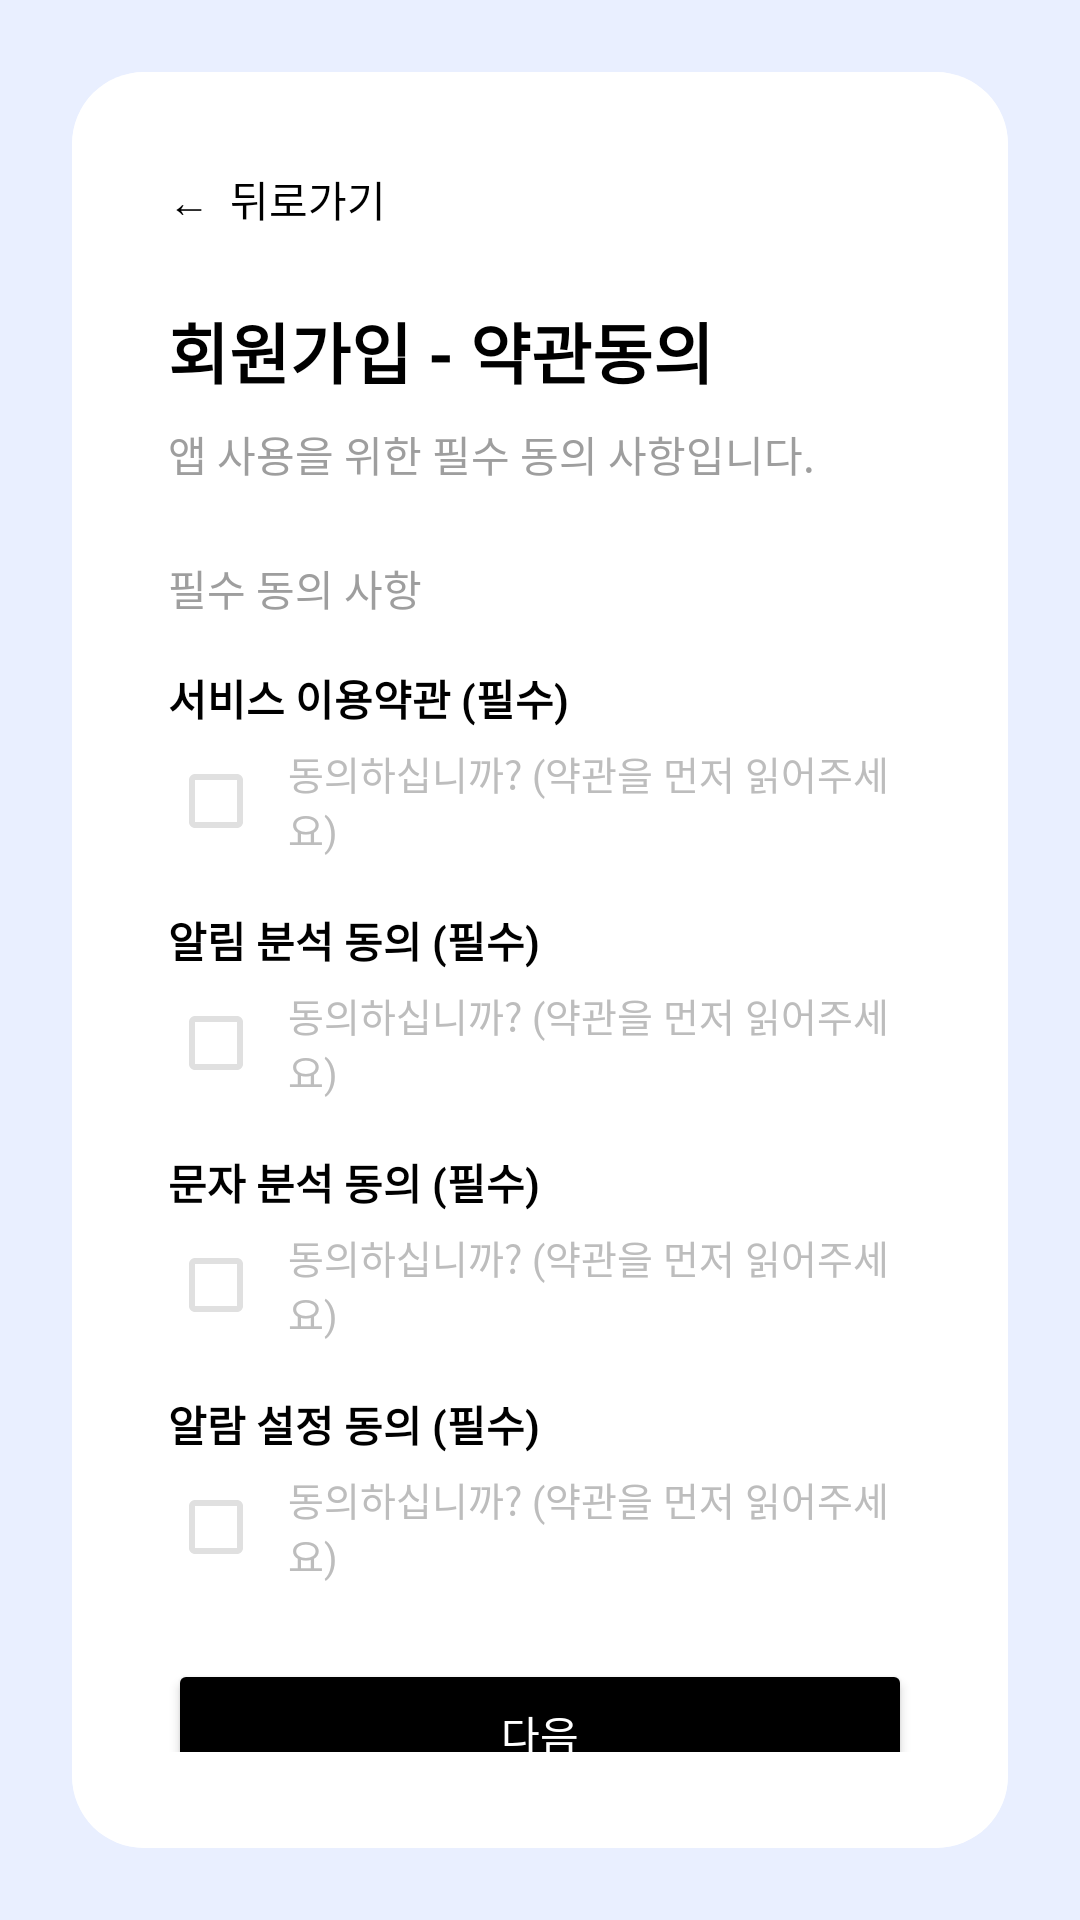

This screen was rendered from an Android layout file. Write that file and the resources it references.
<!-- AndroidManifest.xml: application theme Theme.AllIn -->
<!-- res/layout/activity_terms.xml -->
<?xml version="1.0" encoding="utf-8"?>
<LinearLayout xmlns:android="http://schemas.android.com/apk/res/android"
    xmlns:app="http://schemas.android.com/apk/res-auto"
    android:layout_width="match_parent"
    android:layout_height="match_parent"
    android:background="#E9EFFF"
    android:gravity="center"
    android:orientation="vertical"
    android:padding="24dp">

    <androidx.cardview.widget.CardView
        android:layout_width="match_parent"
        android:layout_height="wrap_content"
        app:cardCornerRadius="24dp"
        app:cardElevation="0dp">

        <LinearLayout
            android:layout_width="match_parent"
            android:layout_height="wrap_content"
            android:background="@android:color/white"
            android:orientation="vertical"
            android:padding="32dp">

            <TextView
                android:id="@+id/btnBack"
                android:layout_width="wrap_content"
                android:layout_height="wrap_content"
                android:layout_marginBottom="24dp"
                android:clickable="true"
                android:focusable="true"
                android:text="←  뒤로가기"
                android:textColor="@android:color/black"
                android:textSize="14sp" />

            
            <TextView
                android:layout_width="wrap_content"
                android:layout_height="wrap_content"
                android:text="회원가입 - 약관동의"
                android:textColor="@android:color/black"
                android:textSize="22sp"
                android:textStyle="bold" />

            <TextView
                android:layout_width="wrap_content"
                android:layout_height="wrap_content"
                android:layout_marginTop="8dp"
                android:text="앱 사용을 위한 필수 동의 사항입니다."
                android:textColor="#9E9E9E"
                android:textSize="14sp" />

            <TextView
                android:layout_width="wrap_content"
                android:layout_height="wrap_content"
                android:layout_marginTop="24dp"
                android:text="필수 동의 사항"
                android:textColor="#9E9E9E"
                android:textSize="14sp" />

            <LinearLayout
                android:layout_width="match_parent"
                android:layout_height="wrap_content"
                android:layout_marginTop="16dp"
                android:orientation="vertical">

                
                <TextView
                    android:id="@+id/tvTermTitle1"
                    android:layout_width="wrap_content"
                    android:layout_height="wrap_content"
                    android:text="서비스 이용약관 (필수)"
                    android:textColor="@android:color/black"
                    android:textSize="14sp"
                    android:textStyle="bold" />

                <CheckBox
                    android:id="@+id/cbTerm1"
                    android:layout_width="match_parent"
                    android:layout_height="wrap_content"
                    android:buttonTint="#E0E0E0"
                    android:enabled="false"
                    android:paddingStart="8dp"
                    android:text="동의하십니까? (약관을 먼저 읽어주세요)"
                    android:textColor="#BDBDBD"
                    android:textSize="13sp" />

                
                <TextView
                    android:id="@+id/tvTermTitle2"
                    android:layout_width="wrap_content"
                    android:layout_height="wrap_content"
                    android:layout_marginTop="12dp"
                    android:text="알림 분석 동의 (필수)"
                    android:textColor="@android:color/black"
                    android:textSize="14sp"
                    android:textStyle="bold" />

                <CheckBox
                    android:id="@+id/cbTerm2"
                    android:layout_width="match_parent"
                    android:layout_height="wrap_content"
                    android:buttonTint="#E0E0E0"
                    android:enabled="false"
                    android:paddingStart="8dp"
                    android:text="동의하십니까? (약관을 먼저 읽어주세요)"
                    android:textColor="#BDBDBD"
                    android:textSize="13sp" />

                
                <TextView
                    android:id="@+id/tvTermTitle3"
                    android:layout_width="wrap_content"
                    android:layout_height="wrap_content"
                    android:layout_marginTop="12dp"
                    android:text="문자 분석 동의 (필수)"
                    android:textColor="@android:color/black"
                    android:textSize="14sp"
                    android:textStyle="bold" />

                <CheckBox
                    android:id="@+id/cbTerm3"
                    android:layout_width="match_parent"
                    android:layout_height="wrap_content"
                    android:buttonTint="#E0E0E0"
                    android:enabled="false"
                    android:paddingStart="8dp"
                    android:text="동의하십니까? (약관을 먼저 읽어주세요)"
                    android:textColor="#BDBDBD"
                    android:textSize="13sp" />

                
                <TextView
                    android:id="@+id/tvTermTitle4"
                    android:layout_width="wrap_content"
                    android:layout_height="wrap_content"
                    android:layout_marginTop="12dp"
                    android:text="알람 설정 동의 (필수)"
                    android:textColor="@android:color/black"
                    android:textSize="14sp"
                    android:textStyle="bold" />

                <CheckBox
                    android:id="@+id/cbTerm4"
                    android:layout_width="match_parent"
                    android:layout_height="wrap_content"
                    android:buttonTint="#E0E0E0"
                    android:enabled="false"
                    android:paddingStart="8dp"
                    android:text="동의하십니까? (약관을 먼저 읽어주세요)"
                    android:textColor="#BDBDBD"
                    android:textSize="13sp" />

            </LinearLayout>

            <TextView
                android:id="@+id/tvError"
                android:layout_width="match_parent"
                android:layout_height="wrap_content"
                android:layout_marginTop="20dp"
                android:background="#FFF5F5"
                android:gravity="center"
                android:padding="12dp"
                android:text="모든 필수 동의 사항에 동의해주세요!"
                android:textColor="#FF5252"
                android:textSize="14sp"
                android:textStyle="bold"
                android:visibility="gone" />

            <Button
                android:id="@+id/btnNext"
                android:layout_width="match_parent"
                android:layout_height="50dp"
                android:layout_marginTop="20dp"
                android:backgroundTint="@android:color/black"
                android:text="다음"
                android:textColor="@android:color/white"
                app:cornerRadius="8dp" />

        </LinearLayout>
    </androidx.cardview.widget.CardView>
</LinearLayout>
<!-- resources referenced by this layout -->
<resources>
  <style name="Theme.AllIn" parent="Theme.MaterialComponents.DayNight.NoActionBar">
          
          <item name="android:windowNoTitle">true</item>
          <item name="windowActionBar">false</item>
          
          
          <item name="colorPrimary">@color/purple_500</item>
          <item name="colorPrimaryVariant">@color/purple_700</item>
          <item name="colorOnPrimary">@color/white</item>
          
          <item name="colorSecondary">@color/teal_200</item>
          <item name="colorSecondaryVariant">@color/teal_700</item>
          <item name="colorOnSecondary">@color/black</item>
          
          
          <item name="android:statusBarColor">#E9EFFF</item>
          <item name="android:windowLightStatusBar">true</item>
          
          
          <item name="alertDialogTheme">@style/RoundedAlertDialogTheme</item>
      </style>
  <style name="RoundedAlertDialogTheme" parent="Theme.AppCompat.Light.Dialog.Alert">
          <item name="android:windowBackground">@drawable/dialog_rounded_background</item>
      </style>
  <!-- drawable dialog_rounded_background (drawable) -->
  <?xml version="1.0" encoding="utf-8"?>
  <inset xmlns:android="http://schemas.android.com/apk/res/android"
      android:insetLeft="16dp"
      android:insetTop="16dp"
      android:insetRight="16dp"
      android:insetBottom="16dp">
      <shape android:shape="rectangle">
          <solid android:color="@android:color/white" />
          <corners android:radius="24dp" />
      </shape>
  </inset>
  <!-- not gathered from this repository: default colours our renderer supplied (Android Studio template values) -->
  <color name="purple_500">#FF6200EE</color>
  <color name="purple_700">#FF3700B3</color>
  <color name="teal_200">#FF03DAC5</color>
  <color name="teal_700">#FF018786</color>
  <color name="black">#FF000000</color>
  <color name="white">#FFFFFFFF</color>
</resources>
